Run: headless pygame with SDL's dummy video driver; simulated clock (each Clock.tick advances the game by its frame time, no real sleeping); random seed 0; keys injected as events and as key.get_pressed() state; no mouse input.
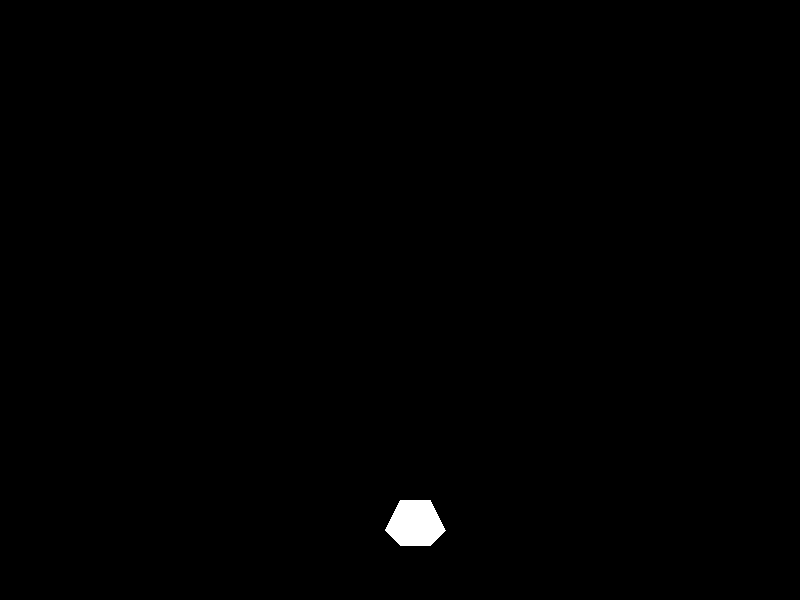
Frame 1 of 4 · flips 1–60 · no input
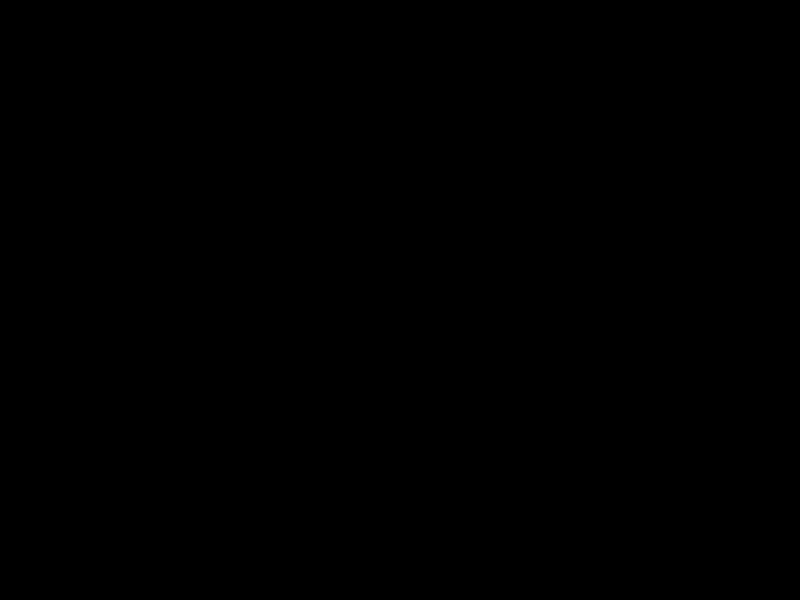
Frame 2 of 4 · flips 61–180 · tapped SPACE, RETURN · held RIGHT (→), D
Frame 3 of 4 · flips 181–300 · held DOWN (↓), S · screen unchanged from frame 2, image omitted
Frame 4 of 4 · flips 301–420 · held LEFT (←), A, UP (↑), W · screen same as frame 1, image omitted

The pygame program that drew these frames:

import pygame

# Initialize Pygame
pygame.init()

# Set up the display
screen = pygame.display.set_mode((800, 600))
pygame.display.set_caption("Space Ship")

# Define colors
WHITE = (255, 255, 255)
BLACK = (0, 0, 0)

# Set the initial position of the space ship
spaceship_x = 400
spaceship_y = 500

# Set the movement speed of the space ship
spaceship_speed = 5

# Main game loop
running = True
while running:
    for event in pygame.event.get():
        if event.type == pygame.QUIT:
            running = False

    # Move the space ship based on the user's input
    keys = pygame.key.get_pressed()
    if keys[pygame.K_LEFT]:
        spaceship_x -= spaceship_speed
    if keys[pygame.K_RIGHT]:
        spaceship_x += spaceship_speed
    if keys[pygame.K_UP]:
        spaceship_y -= spaceship_speed
    if keys[pygame.K_DOWN]:
        spaceship_y += spaceship_speed

    # Draw the space ship on the screen
    screen.fill(BLACK)
    pygame.draw.polygon(screen, WHITE, [(spaceship_x, spaceship_y),
                                        (spaceship_x + 30, spaceship_y),
                                        (spaceship_x + 45, spaceship_y + 30),
                                        (spaceship_x + 30, spaceship_y + 45),
                                        (spaceship_x, spaceship_y + 45),
                                        (spaceship_x - 15, spaceship_y + 30)])

    # Update the screen
    pygame.display.update()

# Quit Pygame
pygame.quit()
